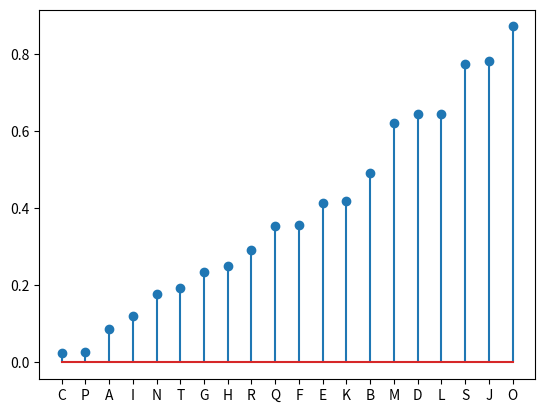

Source code (Python):
# libraries
import matplotlib.pyplot as plt
import pandas as pd
import numpy as np

# random data
df = pd.DataFrame({'group': list(map(chr, range(65, 85))), 'values': np.random.uniform(size=20)})

# sorting
ordered_df = df.sort_values(by='values')
my_range = range(df.shape[0])

# plotting
plt.stem(ordered_df['values'])
plt.xticks(my_range, ordered_df['group'])
plt.show()
